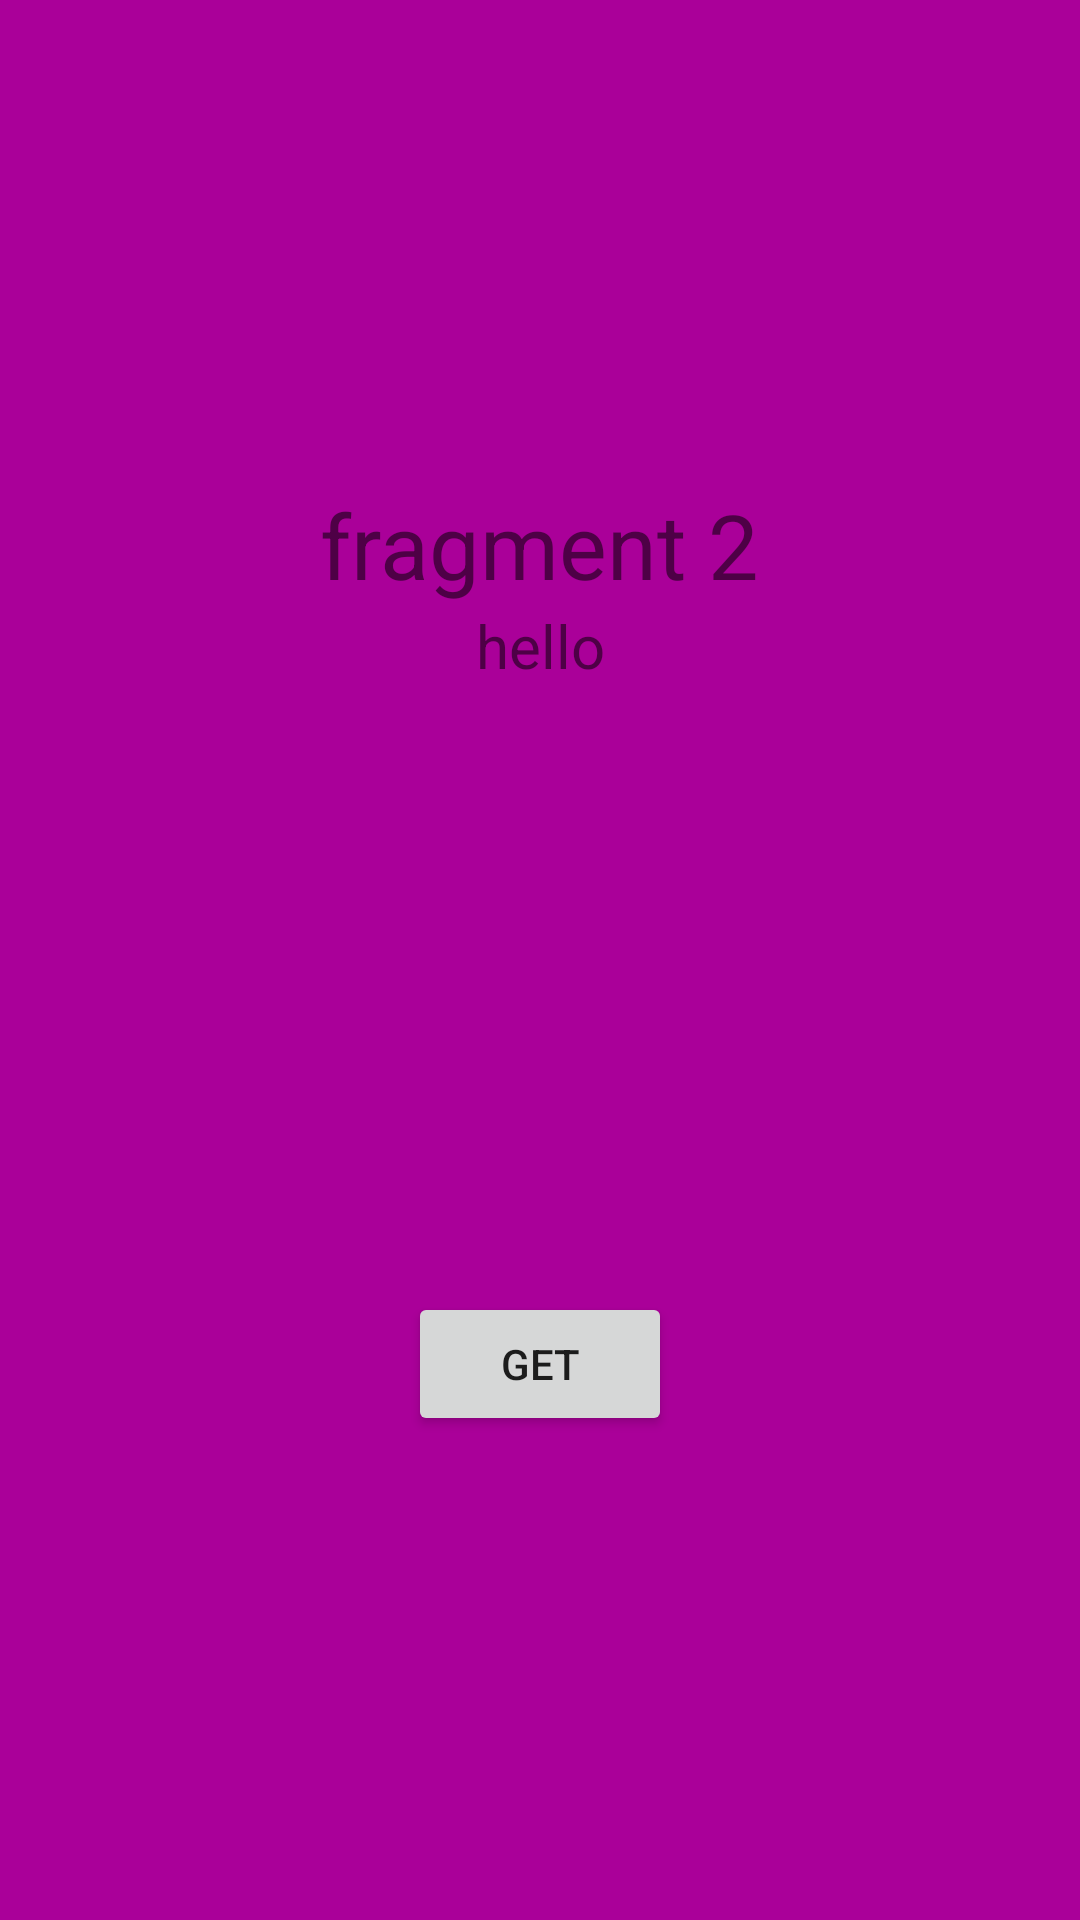

Reconstruct the res/layout file that produces this screen, plus the resources it refers to.
<!-- AndroidManifest.xml: application theme Theme.AppCompat.Light.NoActionBar -->
<!-- res/layout/fragment_2.xml -->
<?xml version="1.0" encoding="utf-8"?>
<LinearLayout xmlns:android="http://schemas.android.com/apk/res/android"
    xmlns:tools="http://schemas.android.com/tools"
    android:orientation="vertical"
    android:background="#AA0099"
    android:layout_height="match_parent"
    android:tag="fragment_2"
    android:gravity="center"
    android:layout_weight="1"
    android:layout_width="0dp"
    tools:layout="@layout/fragment_2"
    android:id="@+id/fragment_2">
    <TextView
        android:layout_width="wrap_content"
        android:layout_height="wrap_content"
        android:text="fragment 2"
        android:textSize="30sp"
        android:layout_gravity="center"
        />

    <TextView
        android:id="@+id/result"
        android:layout_width="match_parent"
        android:textSize="20sp"
        android:layout_height="229dp"
        android:text="hello"
        android:textAlignment="center"/>

    <Button
        android:id="@+id/getBtn"
        android:text="Get"
        android:layout_width="wrap_content"
        android:layout_height="wrap_content" />
</LinearLayout>
<!-- resources referenced by this layout -->
<resources>

</resources>
